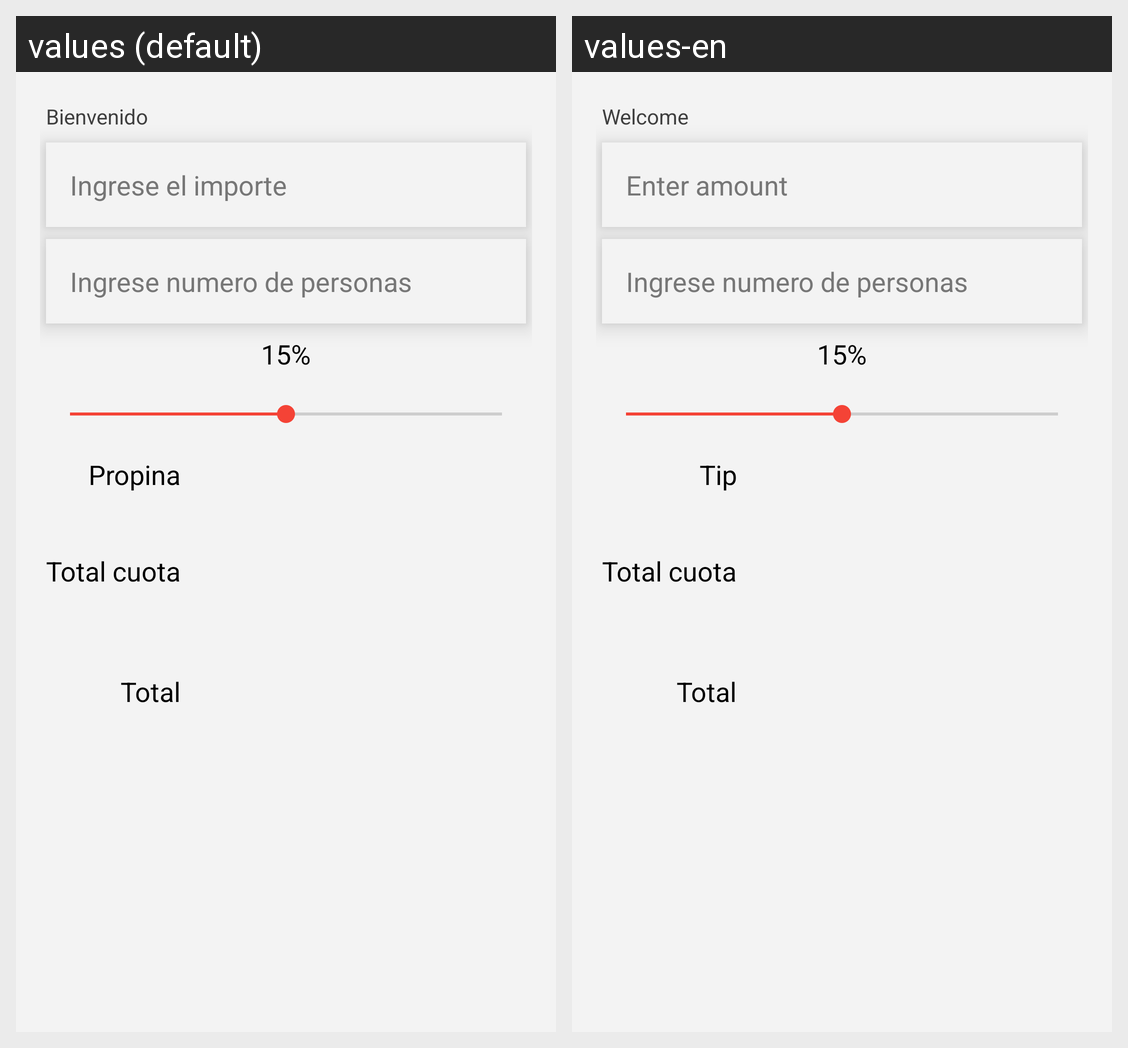

This grid shows one Android layout under two languages. Give, for every string resource on the screen, its name, the default text and each shown locale's text.
Android screen res/layout/activity_main.xml rendered under 2 locales, left to right: values (default), values-en. Device: Nexus 5 (rendered at 1080×1920; each locale shown at half size, 540×960, under a caption strip naming it); theme Theme.CalculadoraDePropinas.
Strings drawn on this screen, with the default value and each locale's value (text and hints the layout hard-codes, and strings that could not be matched under every locale, appear in the picture but are not listed):

bienvenida
  values: Bienvenido
  values-en: Welcome

ingrese_importe
  values: Ingrese el importe
  values-en: Enter amount

ingrese_num_personas
  values: Ingrese numero de personas
  values-en: Ingrese numero de personas

porcentaje
  values: 15%
  values-en: 15%

propina
  values: Propina
  values-en: Tip

cuota_total
  values: Total cuota
  values-en: Total cuota

total
  values: Total
  values-en: Total
